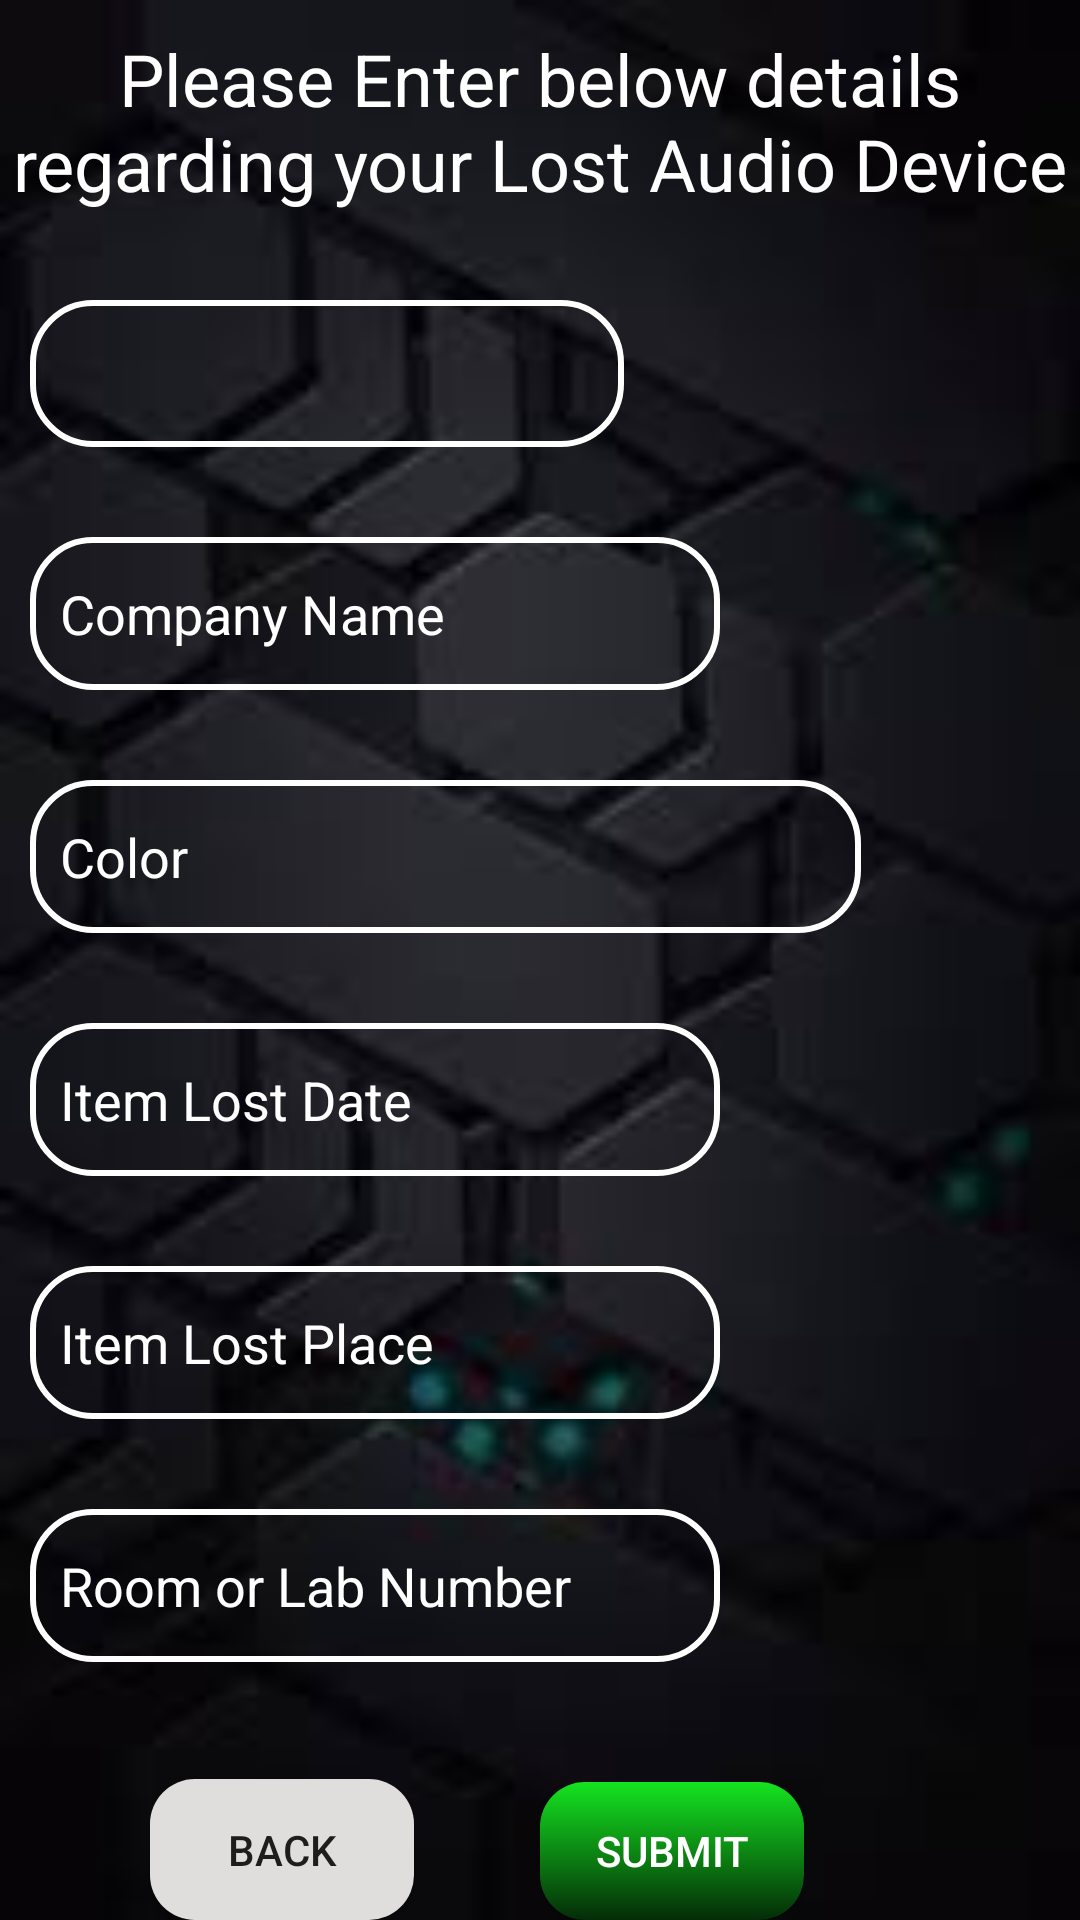

Produce the Android XML layout that renders to this screen, including the resource entries it uses.
<!-- AndroidManifest.xml: application theme AppTheme -->
<!-- res/layout/lost_audio_layout.xml -->
<?xml version="1.0" encoding="utf-8"?>

<RelativeLayout xmlns:android="http://schemas.android.com/apk/res/android"
    android:layout_width="match_parent"
    android:layout_height="match_parent"
    android:background="@drawable/main_blur"
    >

    <TextView
        android:id="@+id/LostAudioHeading"
        android:layout_width="match_parent"
        android:layout_height="60dp"
        android:textColor="@android:color/white"
        android:textAlignment="center"
        android:textSize="24sp"
        android:text="@string/lost_audio_heading"
        android:layout_marginTop="10dp"/>


    <Spinner
        android:id="@+id/LostAudioSpinner"
        android:layout_width="277dp"
        android:layout_height="49dp"
        android:layout_below="@id/LostAudioHeading"
        android:layout_alignParentStart="true"
        android:layout_alignParentLeft="true"
        android:layout_alignParentTop="true"
        android:layout_alignParentEnd="true"
        android:layout_alignParentRight="true"
        android:layout_marginStart="10dp"
        android:layout_marginLeft="10dp"
        android:layout_marginTop="100dp"
        android:layout_marginEnd="152dp"
        android:layout_marginRight="152dp"
        android:background="@drawable/edit_text_background"
        android:spinnerMode="dropdown">
    </Spinner>

    <EditText
        android:id="@+id/LostAudioCompanyName"
        android:layout_width="277dp"
        android:layout_height="51dp"
        android:layout_below="@id/LostAudioSpinner"
        android:layout_marginLeft="10dp"
        android:layout_marginTop="30dp"
        android:layout_marginRight="120dp"
        android:background="@drawable/edit_text_background"
        android:hint="@string/company_name"
        android:inputType="textPersonName"
        android:paddingLeft="10dp"
        android:textColorHint="@android:color/white"
        android:textColor="@android:color/white" />

    <EditText
        android:id="@+id/LostAudioColor"
        android:layout_below="@id/LostAudioCompanyName"
        android:layout_marginTop="30dp"
        android:layout_width="277dp"
        android:layout_height="51dp"
        android:background="@drawable/edit_text_background"
        android:layout_marginLeft="10dp"
        android:hint="Color"
        android:textColorHint="@android:color/white"
        android:textColor="@android:color/white"
        android:paddingLeft="10dp"/>

    <EditText
        android:id="@+id/LostAudioDate"
        android:layout_width="277dp"
        android:layout_height="51dp"
        android:layout_below="@id/LostAudioColor"
        android:layout_marginLeft="10dp"
        android:layout_marginTop="30dp"
        android:layout_marginRight="120dp"
        android:background="@drawable/edit_text_background"
        android:hint="@string/item_lost_date"
        android:textColorHint="@android:color/white"
        android:textColor="@android:color/white"
        android:paddingLeft="10dp"
        android:clickable="true"
        android:focusable="false"
        />

    

    <EditText
        android:id="@+id/LostAudioPlace"
        android:layout_width="277dp"
        android:layout_height="51dp"
        android:layout_marginLeft="10dp"
        android:layout_marginRight="120dp"
        android:layout_below="@id/LostAudioDate"
        android:background="@drawable/edit_text_background"
        android:layout_marginTop="30dp"
        android:paddingLeft="10dp"
        android:hint="@string/item_lost_place"
        android:textColorHint="@android:color/white"
        android:textColor="@android:color/white"
        android:inputType="text"/>

    <EditText
        android:id="@+id/LostAudioRoomNo"
        android:layout_width="277dp"
        android:layout_height="51dp"
        android:layout_below="@id/LostAudioPlace"
        android:layout_marginLeft="10dp"
        android:layout_marginTop="30dp"
        android:layout_marginRight="120dp"
        android:background="@drawable/edit_text_background"
        android:hint="@string/room_no"
        android:inputType="textPersonName"
        android:paddingLeft="10dp"
        android:textColor="@android:color/white"
        android:textColorHint="@android:color/white" />

    <Button
        android:id="@+id/LostAudioSubmitButton"
        android:layout_width="wrap_content"
        android:layout_height="wrap_content"
        android:text="@string/submit_button"
        android:layout_below="@id/LostAudioRoomNo"
        android:layout_marginTop="40dp"
        android:layout_marginLeft="180dp"
        android:background="@drawable/login_button_background"
        android:textColor="@android:color/white"
        />

    <Button
        android:id="@+id/LostAudioBackButton"
        android:layout_width="wrap_content"
        android:layout_height="wrap_content"
        android:text="@string/back_button"
        android:layout_below="@id/LostAudioRoomNo"
        android:layout_alignBaseline="@id/LostAudioSubmitButton"
        android:layout_marginLeft="50dp"
        android:background="@drawable/grey_round_button"/>

</RelativeLayout>
<!-- resources referenced by this layout -->
<resources>
  <!-- drawable edit_text_background (drawable-v24) -->
  <?xml version="1.0" encoding="utf-8"?>
  
  <selector xmlns:android="http://schemas.android.com/apk/res/android">
  
      <item android:state_focused="true"
          android:drawable="@drawable/edit_text_background2"/>
      <item android:drawable="@drawable/edit_text_background1"/>
  
  </selector>
  <!-- drawable grey_round_button (drawable) -->
  <?xml version="1.0" encoding="utf-8"?>
  
  <selector xmlns:android="http://schemas.android.com/apk/res/android">
  
      <item android:state_pressed="true"
          android:drawable="@drawable/grey_round_button2"/>
      <item android:drawable="@drawable/grey_round_button1"/>
  </selector>
  <!-- drawable login_button_background (drawable) -->
  <?xml version="1.0" encoding="utf-8"?>
  
  <selector xmlns:android="http://schemas.android.com/apk/res/android">
  
      <item android:state_pressed="true"
          android:drawable="@drawable/green_round_button3"/>
      <item android:drawable="@drawable/green_round_button1"/>
  </selector>
  <!-- drawable main_blur: jpg bitmap (drawable, 3011 bytes) -->
  <string name="back_button">BACK</string>
  <string name="company_name">Company Name</string>
  <string name="item_lost_date">Item Lost Date</string>
  <string name="item_lost_place">Item Lost Place</string>
  <string name="lost_audio_heading">Please Enter below details regarding your Lost Audio Device</string>
  <string name="room_no">Room or Lab Number</string>
  <string name="submit_button">SUBMIT</string>
  <style name="AppTheme" parent="Theme.AppCompat.Light.DarkActionBar">
          
          <item name="colorPrimary">@color/colorPrimary</item>
          <item name="colorPrimaryDark">@color/colorPrimaryDark</item>
          <item name="colorAccent">@color/colorAccent</item>
      </style>
  <!-- drawable edit_text_background2 (drawable) -->
  <?xml version="1.0" encoding="utf-8"?>
  
  <shape xmlns:android="http://schemas.android.com/apk/res/android"
      android:shape="rectangle">
      <corners android:radius="20dp"/>
      <stroke android:width="3dp" android:color="@android:color/holo_orange_light"/>
  
  </shape>
  <!-- drawable edit_text_background1 (drawable) -->
  <?xml version="1.0" encoding="utf-8"?>
  
  <shape xmlns:android="http://schemas.android.com/apk/res/android"
      android:shape="rectangle">
      <stroke android:width="2dp" android:color="@android:color/white"/>
      <corners android:radius="20dp"/>
  
  </shape>
  <!-- drawable grey_round_button2 (drawable) -->
  <?xml version="1.0" encoding="utf-8"?>
  
  <shape xmlns:android="http://schemas.android.com/apk/res/android"
      android:shape="rectangle">
      <corners android:radius="15dp"/>
      <solid android:color="#858282"/>
  </shape>
  <!-- drawable grey_round_button1 (drawable) -->
  <?xml version="1.0" encoding="utf-8"?>
  
  <shape xmlns:android="http://schemas.android.com/apk/res/android"
      android:shape="rectangle">
      <corners android:radius="15dp"/>
      <solid android:color="#E0DDDD"/>
  </shape>
  <!-- drawable green_round_button3 (drawable) -->
  <?xml version="1.0" encoding="utf-8"?>
  
  <shape xmlns:android="http://schemas.android.com/apk/res/android"
      android:shape="rectangle">
      <corners android:radius="15dp"/>
      <solid android:color="#035309"/>
  
  </shape>
  <!-- drawable green_round_button1 (drawable-v24) -->
  <?xml version="1.0" encoding="utf-8"?>
  
  <shape xmlns:android="http://schemas.android.com/apk/res/android"
      android:shape="rectangle">
      <gradient android:startColor="#15E420"
          android:endColor="#042C07"
          android:angle="270"/>
      <corners android:radius="15dp"/>
  </shape>
  <color name="colorPrimary">#008577</color>
  <color name="colorPrimaryDark">#00574B</color>
  <color name="colorAccent">#D81B60</color>
</resources>
